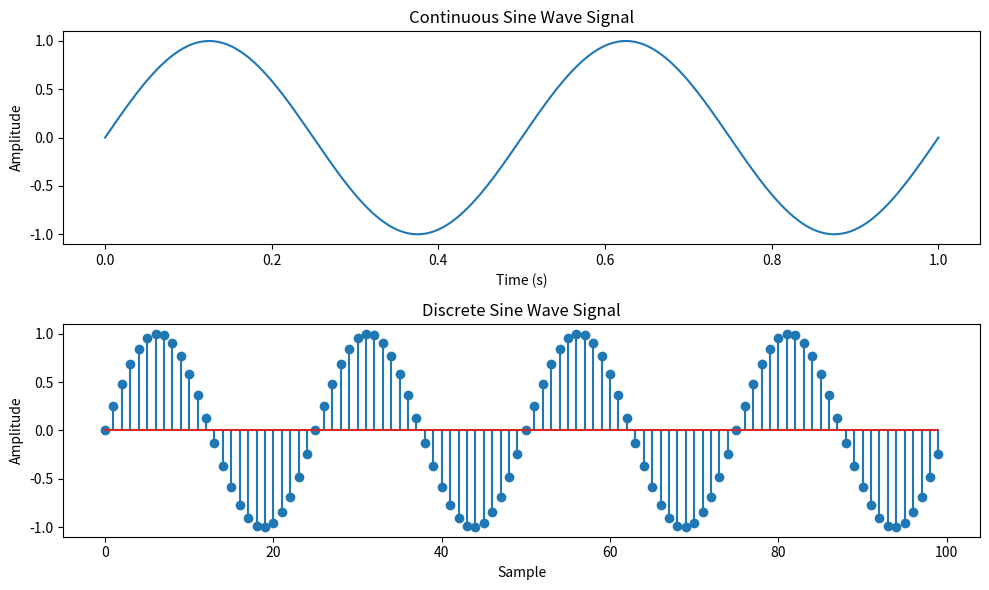

Write Python code to recreate this figure.
import numpy as np
import matplotlib.pyplot as plt
def simulate_continuous_sine_wave(time, amplitude, frequency, phase):
 sine_wave = amplitude * np.sin(2 * np.pi * frequency * time + phase)
 return sine_wave
def simulate_discrete_sine_wave(num_samples, sampling_frequency, amplitude, frequency, 
phase):
 time = np.arange(num_samples) / sampling_frequency
 sine_wave = amplitude * np.sin(2 * np.pi * frequency * time + phase)
 return sine_wave
# Define the time range for the continuous sine wave signal
time = np.linspace(0, 1, 1000) # Time range from 0 to 1 second
# Define the number of samples, sampling frequency, and parameters for the discrete sine wave signal
num_samples = 100 # Number of samples
sampling_frequency = 50 # Sampling frequency in Hz
amplitude = 1 # Amplitude of the sine wave
frequency = 2    # Frequency of the sine wave in Hz
phase = 0 # Phase angle of the sine wave in radians
# Simulate the continuous sine wave signal
continuous_sine_wave = simulate_continuous_sine_wave(time, amplitude, frequency, phase)
# Simulate the discrete sine wave signal
discrete_sine_wave = simulate_discrete_sine_wave(num_samples, sampling_frequency, 
amplitude, frequency, phase)
# Plot and display the continuous and discrete sine wave signals
plt.figure(figsize=(10, 6))
plt.subplot(2, 1, 1)
plt.plot(time, continuous_sine_wave)
plt.title('Continuous Sine Wave Signal')
plt.xlabel('Time (s)')
plt.ylabel('Amplitude')
plt.subplot(2, 1, 2)
plt.stem(discrete_sine_wave)
plt.title('Discrete Sine Wave Signal')
plt.xlabel('Sample')
plt.ylabel('Amplitude')
plt.tight_layout()
plt.show()
